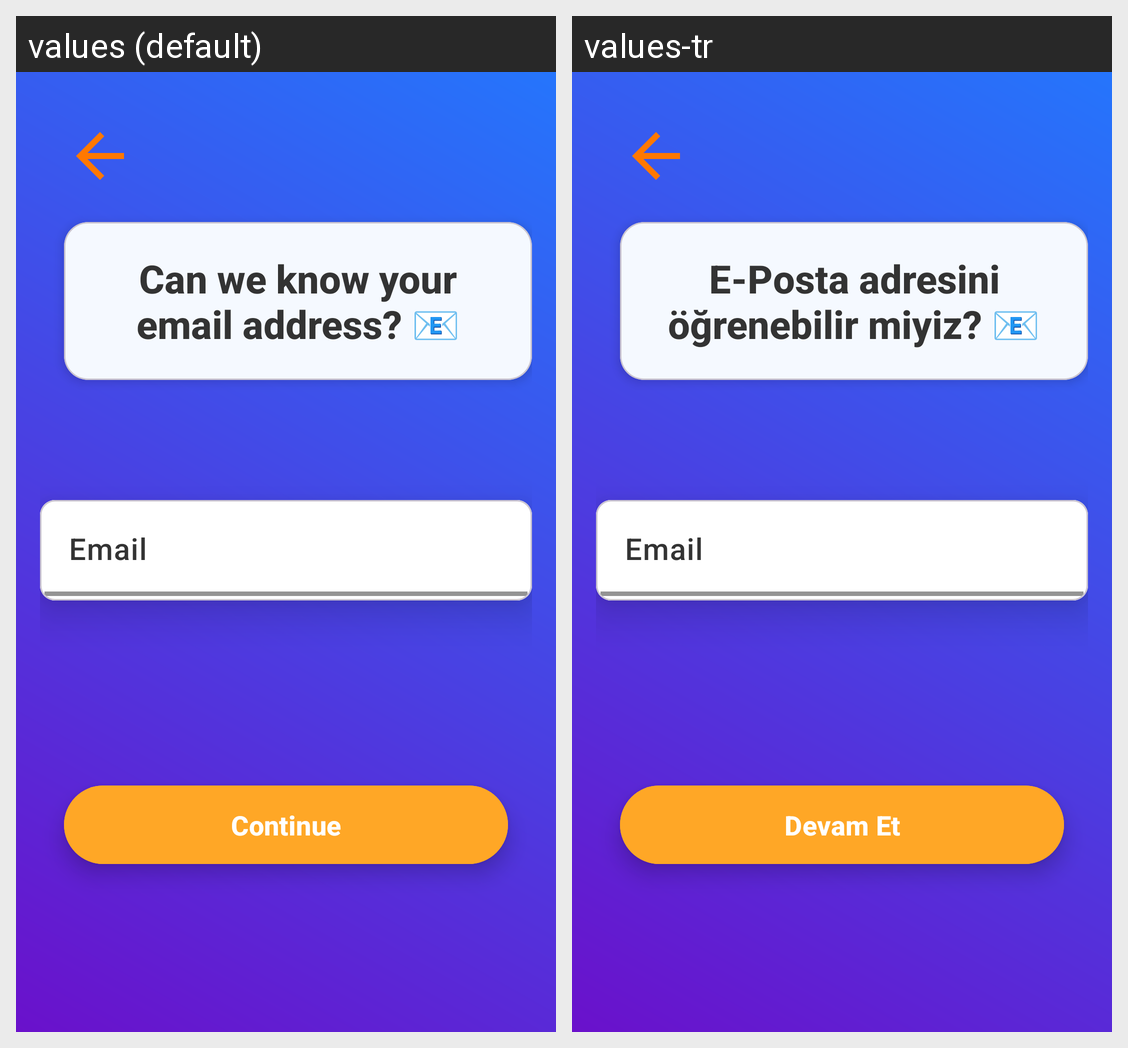

Locale-by-locale string values for the Android screen shown in this grid:
Android screen res/layout/fragment_register_detail4.xml rendered under 2 locales, left to right: values (default), values-tr. Device: Nexus 5 (rendered at 1080×1920; each locale shown at half size, 540×960, under a caption strip naming it); theme Theme.Translateify.
Strings drawn on this screen, with the default value and each locale's value (text and hints the layout hard-codes, and strings that could not be matched under every locale, appear in the picture but are not listed):

question_email_prompt
  values: Can we know your email address? 📧
  values-tr: E-Posta adresini öğrenebilir miyiz? 📧

email_hint
  values: Email
  values-tr: Email

continue_button
  values: Continue
  values-tr: Devam Et
